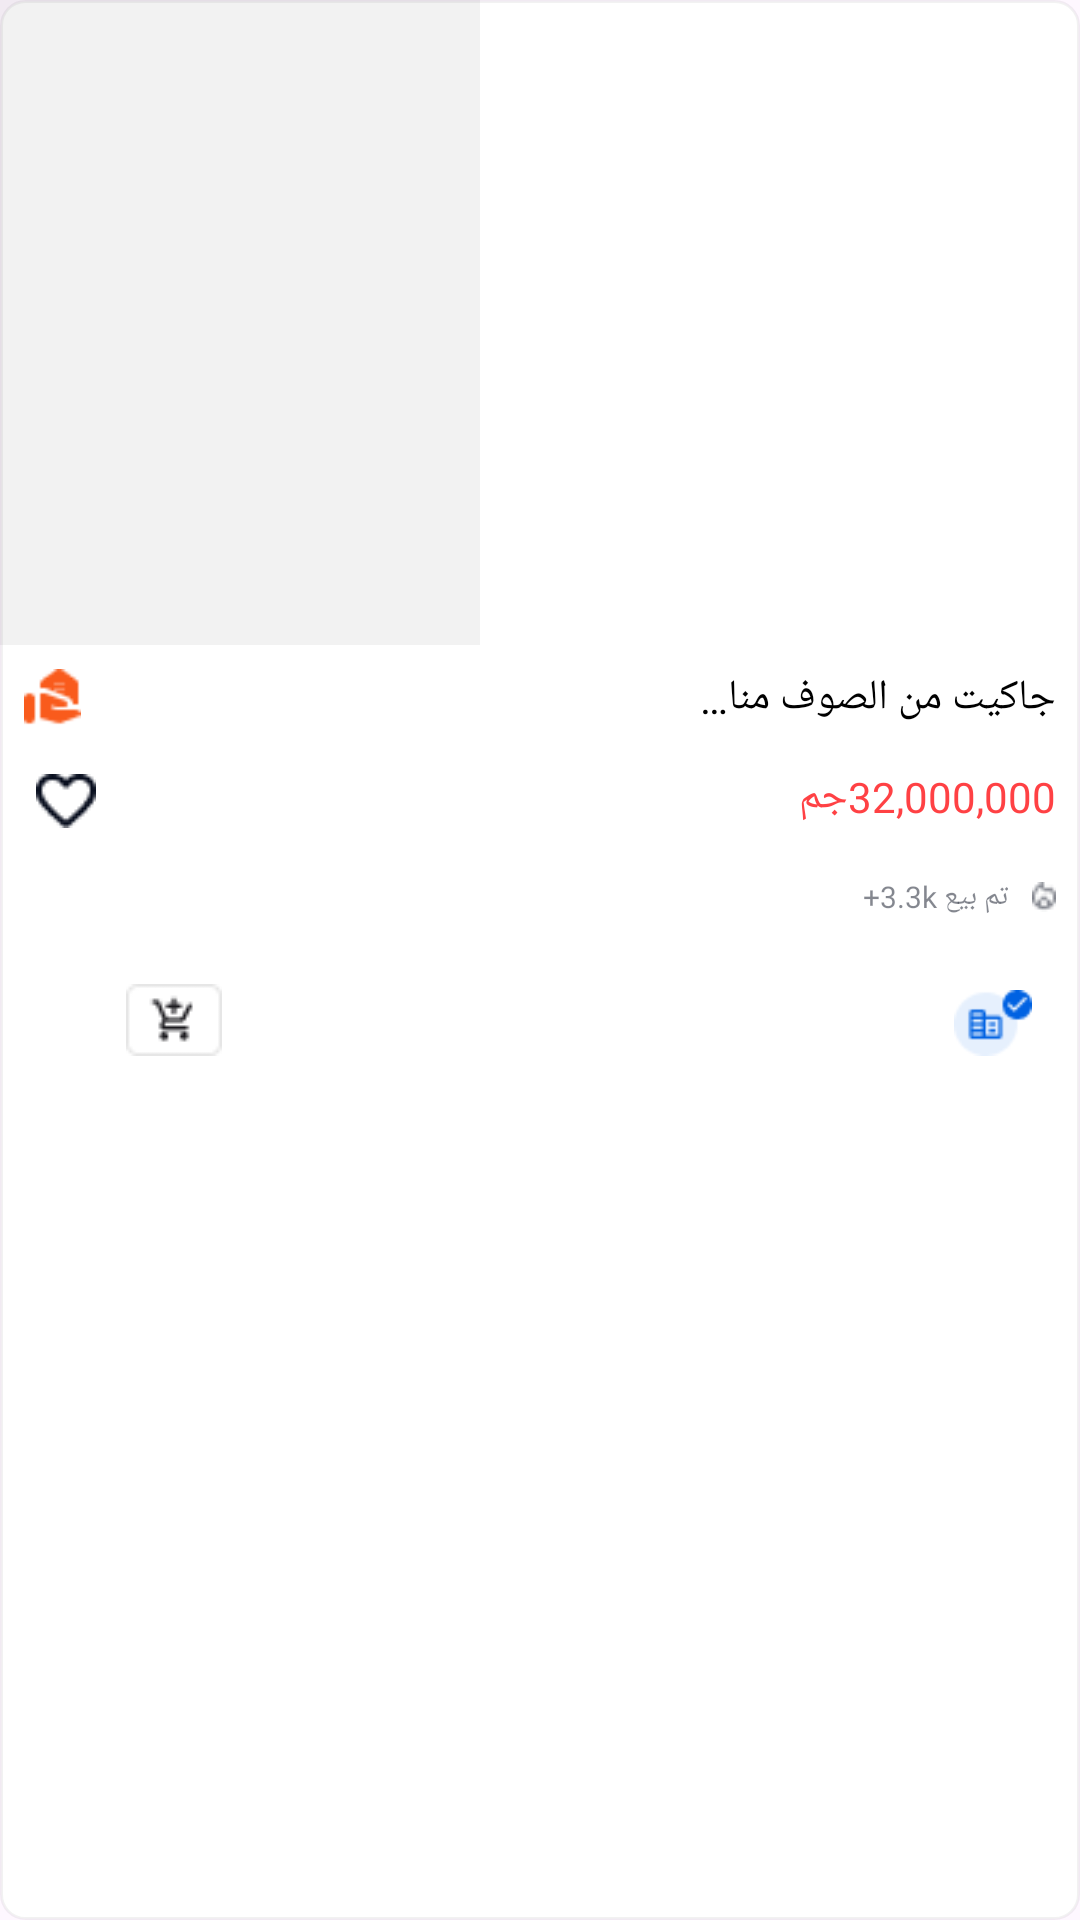

Reconstruct the res/layout file that produces this screen, plus the resources it refers to.
<!-- AndroidManifest.xml: application theme Theme.OtexAppTest -->
<!-- res/layout/viewholder_recommended.xml -->
<?xml version="1.0" encoding="utf-8"?>
<androidx.constraintlayout.widget.ConstraintLayout xmlns:android="http://schemas.android.com/apk/res/android"
    xmlns:app="http://schemas.android.com/apk/res-auto"
    android:layout_width="160dp"
    android:layout_margin="8dp"
    android:layout_height="360dp"
    android:background="@drawable/gray_bg_container"
    >


    <ImageView
        android:id="@+id/pic"
        android:layout_width="160dp"
        android:layout_height="215dp"
        android:background="@color/brand_bg"
        app:layout_constraintEnd_toEndOf="parent"
        app:layout_constraintHorizontal_bias="0.0"
        app:layout_constraintStart_toStartOf="parent"
        app:layout_constraintTop_toTopOf="parent"
        app:srcCompat="@drawable/shirt" />

    <TextView
        android:id="@+id/titleTxt"
        android:layout_width="125dp"
        android:layout_height="17dp"
        android:layout_weight="1"
        android:layout_marginTop="8dp"
        android:layout_marginEnd="8dp"
        android:text="جاكيت من الصوف مناسب"
        android:textColor="@color/black"
        android:textSize="14sp"
        android:fontFamily="@font/tajawal_medium"
        app:layout_constraintEnd_toEndOf="parent"
        app:layout_constraintTop_toBottomOf="@+id/pic"
        android:maxLines="1"
        android:ellipsize="end"
        android:singleLine="true"/>

    <TextView
        android:id="@+id/priceTxt"
        android:layout_width="110dp"
        android:layout_height="20dp"
        android:layout_marginTop="16dp"
        android:text="32,000,000جم"
        android:textColor="@color/red"
        android:layout_marginEnd="8dp"
        android:textSize="14sp"
        android:fontFamily="@font/tajawal_regular"
        app:layout_constraintTop_toBottomOf="@+id/titleTxt"
        app:layout_constraintEnd_toEndOf="parent"
        />

    <ImageView
        android:id="@+id/imageView"
        android:layout_width="19dp"
        android:layout_height="19dp"
        app:srcCompat="@drawable/vector"
        app:layout_constraintTop_toBottomOf="@+id/pic"
        android:layout_marginTop="8dp"
        app:layout_constraintStart_toStartOf="parent"
        android:layout_marginStart="8dp"
        />

    <ImageView
        android:id="@+id/imageView3"
        android:layout_width="20dp"
        android:layout_height="18dp"
        app:srcCompat="@drawable/favorite"
        app:layout_constraintTop_toBottomOf="@id/imageView"
        app:layout_constraintStart_toStartOf="parent"
        android:layout_marginStart="12dp"
        android:layout_marginTop="16dp"
        />

    <TextView
        android:id="@+id/saleTxt"
        android:layout_width="60dp"
        android:layout_height="wrap_content"
        android:layout_weight="1"
        android:layout_marginTop="16dp"
        android:layout_marginEnd="8dp"
        android:text="تم بيع 3.3k+"
        android:textColor="@color/gray_color"
        android:textSize="10sp"
        android:fontFamily="@font/tajawal_regular"
        app:layout_constraintEnd_toStartOf="@id/imageView4"
        app:layout_constraintTop_toBottomOf="@+id/priceTxt"
        />

    <ImageView
        android:id="@+id/imageView4"
        android:layout_width="8dp"
        android:layout_height="10dp"
        app:srcCompat="@drawable/local_fire_department"
        app:layout_constraintTop_toBottomOf="@id/priceTxt"
        app:layout_constraintEnd_toEndOf="parent"
        android:layout_marginTop="18dp"
        android:layout_marginEnd="8dp"
        />

    <ImageView
        android:id="@+id/imageView5"
        android:layout_width="26dp"
        android:layout_height="26dp"
        app:srcCompat="@drawable/company_badge"
        app:layout_constraintTop_toBottomOf="@id/imageView4"
        app:layout_constraintEnd_toEndOf="parent"
        android:layout_marginTop="24dp"
        android:layout_marginEnd="16dp"
        />

    <ImageView
        android:id="@+id/adToCart"
        android:layout_width="32dp"
        android:layout_height="24dp"
        app:srcCompat="@drawable/add_to_cart"
        app:layout_constraintTop_toBottomOf="@id/imageView4"
        app:layout_constraintStart_toStartOf="parent"
        android:layout_marginTop="24dp"
        android:layout_marginStart="42dp"
        />

    <ImageView
        android:id="@+id/imageView7"
        android:layout_width="15dp"
        android:layout_height="22dp"
        app:srcCompat="@drawable/logo"
        app:layout_constraintTop_toBottomOf="@id/imageView4"
        app:layout_constraintStart_toStartOf="parent"
        app:layout_constraintEnd_toStartOf="@id/adToCart"
        android:layout_marginTop="24dp"
        android:layout_marginStart="4dp"
        />

</androidx.constraintlayout.widget.ConstraintLayout>
<!-- resources referenced by this layout -->
<resources>
  <color name="black">#FF000000</color>
  <color name="brand_bg">#0D000000</color>
  <color name="gray_color">#80090F1F</color>
  <color name="red">#FF4144</color>
  <!-- drawable add_to_cart: png bitmap (drawable, 662 bytes) -->
  <!-- drawable company_badge: png bitmap (drawable, 979 bytes) -->
  <!-- drawable favorite: png bitmap (drawable, 530 bytes) -->
  <!-- drawable gray_bg_container (drawable) -->
  <?xml version="1.0" encoding="utf-8"?>
  <selector xmlns:android="http://schemas.android.com/apk/res/android">
  
      <item android:state_selected="true">
          <shape android:shape="rectangle">
              <solid android:color="@color/item_bg_orange" />
              <corners android:radius="8dp"/>
          </shape>
      </item>
  
      <item>
          <shape android:shape="rectangle">
              <corners android:radius="8dp"/>
              <solid android:color="@color/white"/>
              <stroke android:color="@color/brand_bg" android:width="1dp"/>
          </shape>
      </item>
  
  </selector>
  <!-- drawable local_fire_department: png bitmap (drawable, 341 bytes) -->
  <!-- drawable vector: png bitmap (drawable, 592 bytes) -->
  <style name="Theme.OtexAppTest" parent="Base.Theme.OtexAppTest" />
  <color name="item_bg_orange">#0DF95B1C</color>
  <color name="white">#FFFFFFFF</color>
  <style name="Base.Theme.OtexAppTest" parent="Theme.Material3.DayNight.NoActionBar">
          
          
      </style>
</resources>
